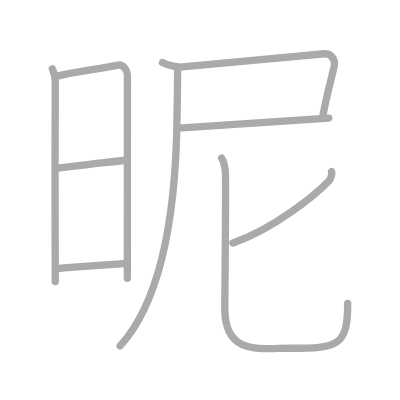
t = 0.00 s
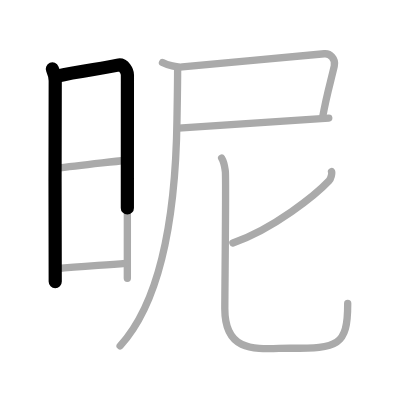
t = 1.75 s
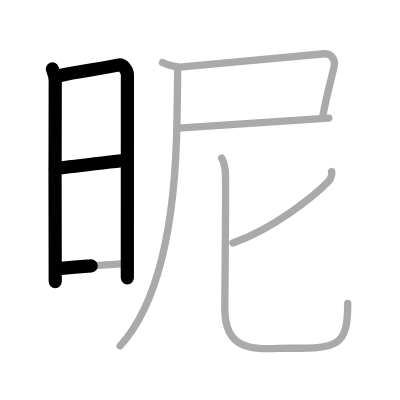
t = 3.50 s
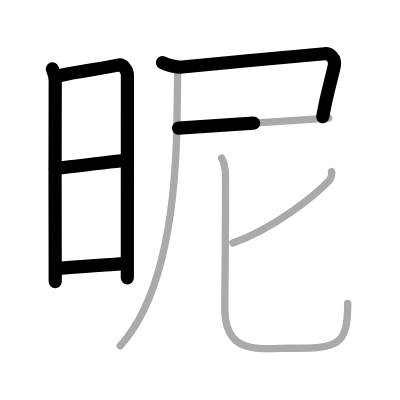
t = 5.50 s
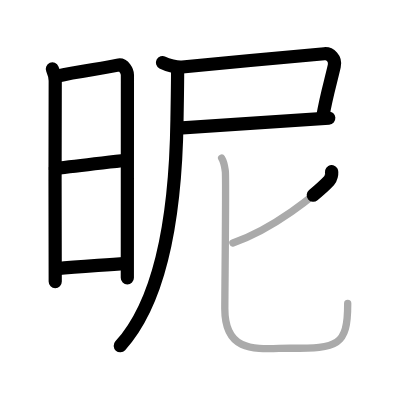
t = 7.25 s
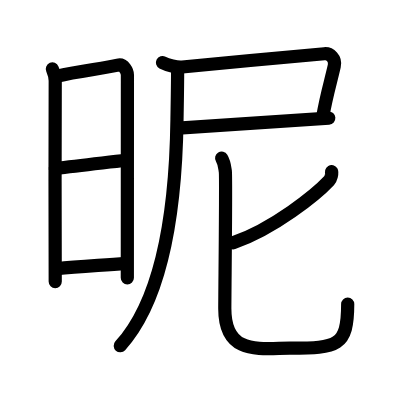
t = 9.00 s

The animated SVG that drew these frames (rendered in a browser with its animation timeline set to each time). Animation: 9 SMIL elements (animate=9); one cycle of 9.00 s.

<?xml version="1.0" standalone="no"?>
<!DOCTYPE svg PUBLIC "-//W3C//DTD SVG 1.1//EN"   "http://www.w3.org/Graphics/SVG/1.1/DTD/svg11.dtd">
<svg width="400px" height="400px"  version="1.1" xmlns="http://www.w3.org/2000/svg">
  <defs>
    <marker id="Triangle" viewBox="0 0 10 10" refX="0" refY="5" markerUnits="strokeWidth" markerWidth="3" style="stroke-opacity:0%;fill:#aaaaaa;" markerHeight="2" orient="auto">
      <path d="M 0 0 L 10 5 L 0 10 z" />
    </marker>
    
    <marker id="Arrow" viewBox="0 0 10 10" refX="5" refY="5" markerUnits="strokeWidth" markerWidth="1.8" style="stroke-opacity:0%;fill:#770000;" markerHeight="2" orient="auto">
      <path d="M 0 4 L 6 4 L 4 1 L 10 5 L 4 9 L 6 6 L 0 6 z" />
        <circle cx="5" cy="5" r="5" />
      </marker>
    
    <marker id="TriangleRed" viewBox="0 0 10 10" refX="0" refY="5" markerUnits="strokeWidth" markerWidth="3" style="stroke-opacity:0%;fill:#CC0000;" markerHeight="2" orient="auto">
      <path d="M 0 0 L 10 5 L 0 10 z" />
    </marker>
    
    <marker id="ArrowRed" viewBox="0 0 10 10" refX="5" refY="5" markerUnits="strokeWidth" markerWidth="1.8" style="stroke-opacity:0%;fill:#CC0000;" markerHeight="2" orient="auto">
      <path d="M 0 4 L 6 4 L 4 1 L 10 5 L 4 9 L 6 6 L 0 6 z" />
        <circle cx="5" cy="5" r="5" />
      </marker>
    
  </defs>
  
  <path style="fill:#ffffff; fill-opacity:100%; fill-rule:evenodd; stroke-width:0;" d="M 0 0 L 400px 0 L 400px 400px L 0 400px L 0 0" />

  <g transform="scale(3.6697247706422 3.6697247706422)">
<path style="fill:none; fill-opacity:0%; fill-rule:evenodd; stroke:#aaaaaa; stroke-opacity:100%; stroke-width: 1.5pt; stroke-linejoin:round; stroke-linecap:round;" d="M14.27 18.78c0.39 0.94 0.78 2 0.78 3.25c0 1.25-0.13 53.46 0 54.71"></path>
<path style="fill:none; fill-opacity:0%; fill-rule:evenodd; stroke:#aaaaaa; stroke-opacity:100%; stroke-width: 1.5pt; stroke-linejoin:round; stroke-linecap:round;" d="M15.69 20.73c5.06-1.28 12.56-2.08 16.42-2.98c1.64-0.39 2.61 1.72 2.61 2.66c0 4.83-0.02 46.78-0.02 55.42"></path>
<path style="fill:none; fill-opacity:0%; fill-rule:evenodd; stroke:#aaaaaa; stroke-opacity:100%; stroke-width: 1.5pt; stroke-linejoin:round; stroke-linecap:round;" d="M15.08 45.93c6.67-0.87 13.42-1.57 19.22-2.26"></path>
<path style="fill:none; fill-opacity:0%; fill-rule:evenodd; stroke:#aaaaaa; stroke-opacity:100%; stroke-width: 1.5pt; stroke-linejoin:round; stroke-linecap:round;" d="M15.44 73.24c6.06-0.67 11.56-0.87 18.85-1.45"></path>
<path style="fill:none; fill-opacity:0%; fill-rule:evenodd; stroke:#aaaaaa; stroke-opacity:100%; stroke-width: 1.5pt; stroke-linejoin:round; stroke-linecap:round;" d="M44.28 17.06c1.34 0.7 3.95 1.33 5.38 1.19c7.7-0.79 35.64-3.32 38.73-3.6c1.53-0.14 3.16 1.33 2.7 3.35c-0.96 4.25-2.09 7.75-3.17 13.94"></path>
<path style="fill:none; fill-opacity:0%; fill-rule:evenodd; stroke:#aaaaaa; stroke-opacity:100%; stroke-width: 1.5pt; stroke-linejoin:round; stroke-linecap:round;" d="M48.65 34.93c3.86-0.23 32.35-2.18 40.94-2.76"></path>
<path style="fill:none; fill-opacity:0%; fill-rule:evenodd; stroke:#aaaaaa; stroke-opacity:100%; stroke-width: 1.5pt; stroke-linejoin:round; stroke-linecap:round;" d="M48.4 19.18c0 4.11-0.11 9.46-0.17 13.31c-0.28 21.08-2.99 48.01-15.49 61.76"></path>
<path style="fill:none; fill-opacity:0%; fill-rule:evenodd; stroke:#aaaaaa; stroke-opacity:100%; stroke-width: 1.5pt; stroke-linejoin:round; stroke-linecap:round;" d="M90.35 46.77c0.21 0.37-0.17 1.93-0.69 2.5c-3.42 3.65-15.15 13.19-26.2 16.92"></path>
<path style="fill:none; fill-opacity:0%; fill-rule:evenodd; stroke:#aaaaaa; stroke-opacity:100%; stroke-width: 1.5pt; stroke-linejoin:round; stroke-linecap:round;" d="M60.4 43.11c0.72 1.19 0.76 1.98 1 3.57c0.24 1.59-0.14 32.46-0.14 37.43c0 12.78 9.57 10.78 17.73 10.78c13.04 0 15.76-0.45 15.76-12.22"></path>

<path style="fill:none; fill-opacity:0%; fill-rule:evenodd; stroke:#000000; stroke-opacity:100%; stroke-width: 2.7pt; stroke-linejoin:round; stroke-linecap:round;" d="M14.27 18.78c0.39 0.94 0.78 2 0.78 3.25c0 1.25-0.13 53.46 0 54.71" pathLength="100" stroke-dashoffset="100" stroke-dasharray="100 105"><animate id="dashAnim1" attributeName="stroke-dashoffset" from="100" to="0" dur="1s" calcMode="linear" fill="freeze"/></path>
<path style="fill:none; fill-opacity:0%; fill-rule:evenodd; stroke:#000000; stroke-opacity:100%; stroke-width: 2.7pt; stroke-linejoin:round; stroke-linecap:round;" d="M15.69 20.73c5.06-1.28 12.56-2.08 16.42-2.98c1.64-0.39 2.61 1.72 2.61 2.66c0 4.83-0.02 46.78-0.02 55.42" pathLength="100" stroke-dashoffset="100" stroke-dasharray="100 105"><animate id="dashAnim2" attributeName="stroke-dashoffset" from="100" to="0" dur="1s" calcMode="linear" begin="dashAnim1.end" fill="freeze"/></path>
<path style="fill:none; fill-opacity:0%; fill-rule:evenodd; stroke:#000000; stroke-opacity:100%; stroke-width: 2.7pt; stroke-linejoin:round; stroke-linecap:round;" d="M15.08 45.93c6.67-0.87 13.42-1.57 19.22-2.26" pathLength="100" stroke-dashoffset="100" stroke-dasharray="100 105"><animate id="dashAnim3" attributeName="stroke-dashoffset" from="100" to="0" dur="1s" calcMode="linear" begin="dashAnim2.end" fill="freeze"/></path>
<path style="fill:none; fill-opacity:0%; fill-rule:evenodd; stroke:#000000; stroke-opacity:100%; stroke-width: 2.7pt; stroke-linejoin:round; stroke-linecap:round;" d="M15.44 73.24c6.06-0.67 11.56-0.87 18.85-1.45" pathLength="100" stroke-dashoffset="100" stroke-dasharray="100 105"><animate id="dashAnim4" attributeName="stroke-dashoffset" from="100" to="0" dur="1s" calcMode="linear" begin="dashAnim3.end" fill="freeze"/></path>
<path style="fill:none; fill-opacity:0%; fill-rule:evenodd; stroke:#000000; stroke-opacity:100%; stroke-width: 2.7pt; stroke-linejoin:round; stroke-linecap:round;" d="M44.28 17.06c1.34 0.7 3.95 1.33 5.38 1.19c7.7-0.79 35.64-3.32 38.73-3.6c1.53-0.14 3.16 1.33 2.7 3.35c-0.96 4.25-2.09 7.75-3.17 13.94" pathLength="100" stroke-dashoffset="100" stroke-dasharray="100 105"><animate id="dashAnim5" attributeName="stroke-dashoffset" from="100" to="0" dur="1s" calcMode="linear" begin="dashAnim4.end" fill="freeze"/></path>
<path style="fill:none; fill-opacity:0%; fill-rule:evenodd; stroke:#000000; stroke-opacity:100%; stroke-width: 2.7pt; stroke-linejoin:round; stroke-linecap:round;" d="M48.65 34.93c3.86-0.23 32.35-2.18 40.94-2.76" pathLength="100" stroke-dashoffset="100" stroke-dasharray="100 105"><animate id="dashAnim6" attributeName="stroke-dashoffset" from="100" to="0" dur="1s" calcMode="linear" begin="dashAnim5.end" fill="freeze"/></path>
<path style="fill:none; fill-opacity:0%; fill-rule:evenodd; stroke:#000000; stroke-opacity:100%; stroke-width: 2.7pt; stroke-linejoin:round; stroke-linecap:round;" d="M48.4 19.18c0 4.11-0.11 9.46-0.17 13.31c-0.28 21.08-2.99 48.01-15.49 61.76" pathLength="100" stroke-dashoffset="100" stroke-dasharray="100 105"><animate id="dashAnim7" attributeName="stroke-dashoffset" from="100" to="0" dur="1s" calcMode="linear" begin="dashAnim6.end" fill="freeze"/></path>
<path style="fill:none; fill-opacity:0%; fill-rule:evenodd; stroke:#000000; stroke-opacity:100%; stroke-width: 2.7pt; stroke-linejoin:round; stroke-linecap:round;" d="M90.35 46.77c0.21 0.37-0.17 1.93-0.69 2.5c-3.42 3.65-15.15 13.19-26.2 16.92" pathLength="100" stroke-dashoffset="100" stroke-dasharray="100 105"><animate id="dashAnim8" attributeName="stroke-dashoffset" from="100" to="0" dur="1s" calcMode="linear" begin="dashAnim7.end" fill="freeze"/></path>
<path style="fill:none; fill-opacity:0%; fill-rule:evenodd; stroke:#000000; stroke-opacity:100%; stroke-width: 2.7pt; stroke-linejoin:round; stroke-linecap:round;" d="M60.4 43.11c0.72 1.19 0.76 1.98 1 3.57c0.24 1.59-0.14 32.46-0.14 37.43c0 12.78 9.57 10.78 17.73 10.78c13.04 0 15.76-0.45 15.76-12.22" pathLength="100" stroke-dashoffset="100" stroke-dasharray="100 105"><animate id="dashAnim9" attributeName="stroke-dashoffset" from="100" to="0" dur="1s" calcMode="linear" begin="dashAnim8.end" fill="freeze"/></path>

</g>

</svg>  
          
